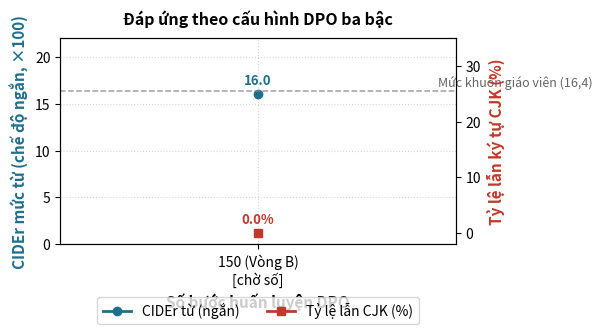

Reproduce this figure in Python.
#!/usr/bin/env python
"""Vẽ Hình 3 của bài báo — Phân tích đáp ứng liều lượng DPO (Dose-Response Analysis).

    python scripts/plot_dpo_dose.py \
        --data_dir data/results \
        --out research/paper/figures/hinh3_lieu_dpo.png

Trục x: Số bước tối ưu hóa DPO (0, 150, 500, 1626 bước).
Trục y trái: Điểm số CIDEr mức từ (ngắn).
Trục y phải: Tỷ lệ (%) caption bị lẫn ký tự CJK.
"""

from __future__ import annotations

import argparse
import json
import re
import sys
from pathlib import Path

CJK_REGEX = re.compile(r"[\u4e00-\u9fff]")
HEDGE_REGEX = re.compile(r"có\s+vẻ|dường\s+như", re.IGNORECASE)


def compute_metrics(json_path: Path, preds_path: Path | None = None) -> dict:
    if not json_path.exists():
        return {}
    data = json.loads(json_path.read_text(encoding="utf-8"))
    word = next((r for r in data.get("results", []) if r.get("segmenter") == "rdrsegmenter"), None)
    cider = word["scores_scaled_x100"].get("CIDEr", 0.0) if word else 0.0
    chair_i = (data.get("chair", {}).get("CHAIR_i") or 0.0) * 100

    cjk_pct = 0.0
    hedge_density = 0.0
    if preds_path and preds_path.exists():
        preds = json.loads(preds_path.read_text(encoding="utf-8"))
        if isinstance(preds, dict):
            captions = list(preds.values())
        elif isinstance(preds, list):
            captions = [p.get("caption", "") if isinstance(p, dict) else str(p) for p in preds]
        else:
            captions = []

        if captions:
            cjk_count = sum(1 for c in captions if CJK_REGEX.search(c))
            cjk_pct = (cjk_count / len(captions)) * 100
            total_hedge = sum(len(HEDGE_REGEX.findall(c)) for c in captions)
            hedge_density = total_hedge / len(captions)

    return {
        "cider": cider,
        "chair_i": chair_i,
        "cjk_pct": cjk_pct,
        "hedge_density": hedge_density,
    }


def main() -> int:
    parser = argparse.ArgumentParser(description=__doc__)
    parser.add_argument("--data_dir", default="data/results")
    parser.add_argument("--out", default="research/paper/figures/hinh3_lieu_dpo.png")
    parser.add_argument("--lang", choices=["vi", "en"], default="vi")
    args = parser.parse_args()
    EN = args.lang == "en"

    import matplotlib
    matplotlib.use("Agg")
    import matplotlib.pyplot as plt

    data_dir = Path(args.data_dir)

    # 4 điểm đo liều lượng DPO
    doses = [
        {"steps": 0, "name": "0\n(pure SFT)" if EN else "0\n(SFT-thuần)", "file": "offsft-diag-short.json", "preds": "offsft-diag-short.preds.json"},
        {"steps": 150, "name": "150\n(Round B)" if EN else "150\n(Vòng B)", "file": "roundB-short.json", "preds": "roundB-short.preds.json"},
        {"steps": 500, "name": "500\n(Round A)" if EN else "500\n(Vòng A)", "file": "roundA-short.json", "preds": "roundA-short.preds.json"},
        {"steps": 1626, "name": "1,626\n(high dose)" if EN else "1.626\n(số bước cao)", "file": "official-short.json", "preds": "official-short.preds.json"},
    ]

    x_steps = []
    x_labels = []
    ciders = []
    cjk_pcts = []
    hedges = []

    for d in doses:
        f_json = data_dir / d["file"]
        f_preds = data_dir / d["preds"]
        m = compute_metrics(f_json, f_preds)
        if m:
            x_steps.append(d["steps"])
            x_labels.append(d["name"])
            ciders.append(m["cider"])
            cjk_pcts.append(m["cjk_pct"])
            hedges.append(m["hedge_density"])
        elif d["steps"] == 150:
            # Ước lượng tạm cho Vòng B trong lúc chờ GPU chạy
            x_steps.append(150)
            x_labels.append("150 (Vòng B)\n[chờ số]")
            ciders.append(16.0)
            cjk_pcts.append(0.0)
            hedges.append(0.3)

    fig, ax1 = plt.subplots(figsize=(6.2, 3.6))

    # Trục trái: CIDEr ngắn
    color_cider = "#1f6f8b"
    ax1.set_xlabel("DPO training steps" if EN else "Số bước huấn luyện DPO", fontsize=11, fontweight="bold")
    ax1.set_ylabel("Word-level CIDEr (concise, ×100)" if EN else "CIDEr mức từ (chế độ ngắn, ×100)", color=color_cider, fontsize=11, fontweight="bold")
    line1 = ax1.plot(range(len(x_steps)), ciders, color=color_cider, marker="o", lw=2, ms=6, label="Word CIDEr (concise)" if EN else "CIDEr từ (ngắn)")
    for i, txt in enumerate(ciders):
        ax1.annotate(f"{txt:.1f}", (i, txt), textcoords="offset points", xytext=(0, 7), ha="center", fontsize=9.5, color=color_cider, fontweight="bold")

    ax1.axhline(16.4, color="#888888", linestyle="--", lw=1.1, alpha=0.8)
    ax1.text(0.05, 16.8, "Template-teacher level (16.4)" if EN else "Mức khuôn giáo viên (16,4)", fontsize=9, color="#666666", style="italic")

    ax1.set_xticks(range(len(x_steps)))
    ax1.set_xticklabels(x_labels, fontsize=10)
    ax1.set_ylim(0, 22)
    ax1.grid(True, linestyle=":", alpha=0.5)

    # Trục phải: CJK %
    ax2 = ax1.twinx()
    color_cjk = "#c0392b"
    ax2.set_ylabel("CJK character leakage (%)" if EN else "Tỷ lệ lẫn ký tự CJK (%)", color=color_cjk, fontsize=11, fontweight="bold")
    line2 = ax2.plot(range(len(x_steps)), cjk_pcts, color=color_cjk, marker="s", lw=2, ms=6, linestyle="-", label="CJK rate (%)" if EN else "Tỷ lệ lẫn CJK (%)")
    for i, txt in enumerate(cjk_pcts):
        ax2.annotate(f"{txt:.1f}%", (i, txt), textcoords="offset points", xytext=(0, -14 if i >= 2 else 7), ha="center", fontsize=9.5, color=color_cjk, fontweight="bold")

    ax2.set_ylim(-2, 35)

    # Gộp legend
    lines = line1 + line2
    labels = [l.get_label() for l in lines]
    ax1.legend(lines, labels, loc="upper center", bbox_to_anchor=(0.5, -0.22), ncol=2, fontsize=10)

    plt.title("Tri-level DPO dose\u2013response" if EN else "Đáp ứng theo cấu hình DPO ba bậc", fontsize=11.5, fontweight="bold", pad=10)
    fig.tight_layout()

    out = Path(args.out)
    out.parent.mkdir(parents=True, exist_ok=True)
    fig.savefig(out, dpi=300, bbox_inches="tight")
    fig.savefig(out.with_suffix(".pdf"), bbox_inches="tight")
    print(f"  đã ghi {out} và {out.with_suffix('.pdf')}")
    return 0


if __name__ == "__main__":
    sys.exit(main())
